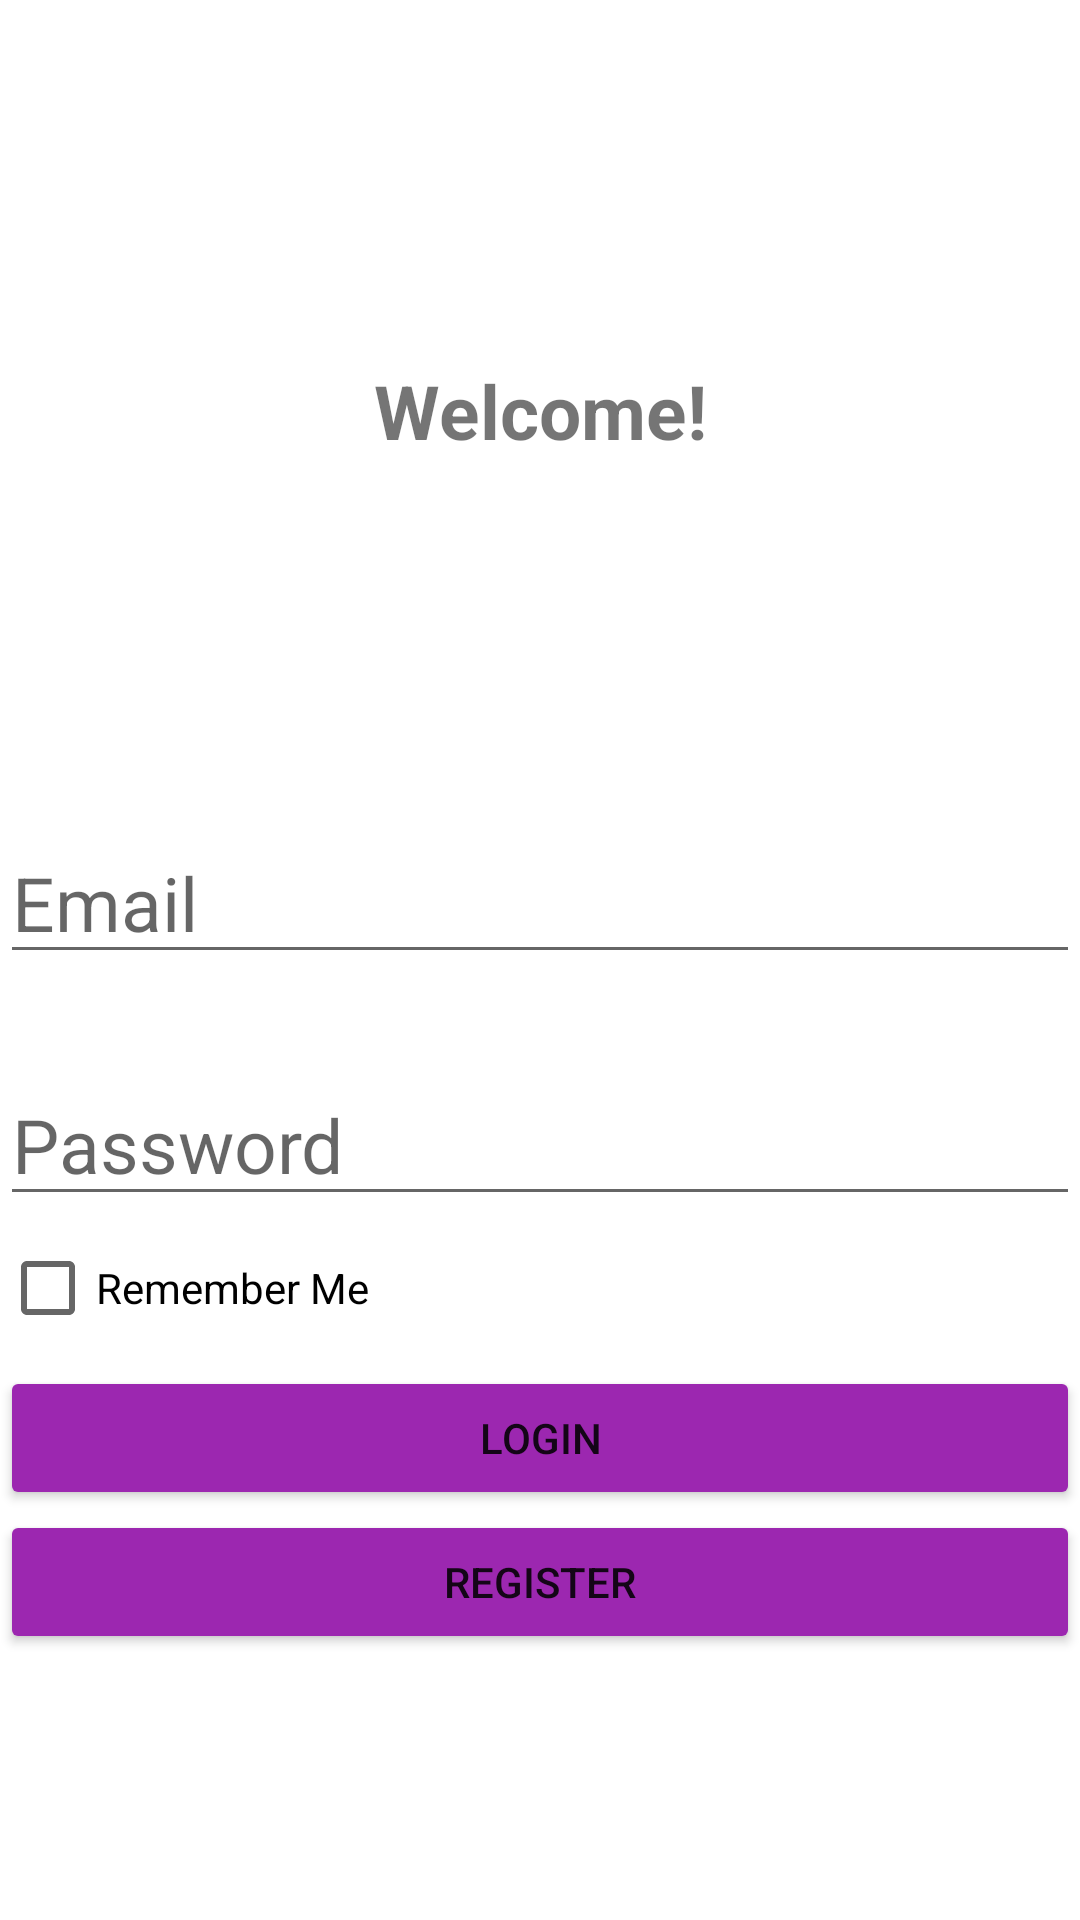

The Android layout XML behind this screen, and the referenced resources:
<!-- AndroidManifest.xml: application theme Theme.CS125Project -->
<!-- res/layout/activity_main.xml -->
<?xml version="1.0" encoding="utf-8"?>
<androidx.drawerlayout.widget.DrawerLayout
    xmlns:android="http://schemas.android.com/apk/res/android"
    xmlns:app="http://schemas.android.com/apk/res-auto"
    xmlns:tools="http://schemas.android.com/tools"
    android:layout_width="match_parent"
    android:layout_height="match_parent"
    android:id="@+id/drawer_layout"
    tools:context=".MainActivity">

    <LinearLayout
        android:layout_width="match_parent"
        android:layout_height="match_parent"
        android:orientation="vertical">

        
        

        <TextView
            android:layout_width="match_parent"
            android:layout_height="274dp"
            android:gravity="center"
            android:text="Welcome!"
            android:textSize="25sp"
            android:textStyle="bold"/>

        <LinearLayout
            android:layout_width="match_parent"
            android:layout_height="511dp"
            android:orientation="vertical">


            <EditText
                android:id="@+id/emailLogin"
                android:layout_width="match_parent"
                android:layout_height="wrap_content"
                android:inputType="textEmailAddress"
                android:singleLine="false"
                android:hint="Email"
                android:textSize="25sp" />

            <FrameLayout
                android:layout_width="wrap_content"
                android:layout_height="30dp" />

            <EditText
                android:id="@+id/passwordLogin"
                android:layout_width="match_parent"
                android:layout_height="wrap_content"
                android:inputType="textPassword"
                android:textSize="25sp"
                android:hint="Password"/>

            <FrameLayout
                android:layout_width="match_parent"
                android:layout_height="50dp" >

                <CheckBox
                    android:id="@+id/rememberCheckBox"
                    android:layout_width="wrap_content"
                    android:layout_height="wrap_content"
                    android:text="Remember Me" />
            </FrameLayout>

            <Button
                android:id="@+id/loginBtn"
                android:layout_width="match_parent"
                android:layout_height="wrap_content"
                android:text="LOGIN"
                app:backgroundTint="#9C27B0" />

            <Button
                android:id="@+id/registerBtn"
                android:layout_width="match_parent"
                android:layout_height="wrap_content"
                android:text="Register"
                app:backgroundTint="#9C27B0" />

        </LinearLayout>

        

    </LinearLayout>

    <RelativeLayout
        android:layout_width="300dp"
        android:layout_height="match_parent"
        android:layout_gravity="start"
        android:background="@android:color/white">

        <include
            layout="@layout/main_nav_drawer" />

    </RelativeLayout>


</androidx.drawerlayout.widget.DrawerLayout>
<!-- res/layout/main_toolbar.xml (included above) -->
<?xml version="1.0" encoding="utf-8"?>
<LinearLayout
    xmlns:android="http://schemas.android.com/apk/res/android" android:layout_width="match_parent"
    android:layout_height="wrap_content"
    android:orientation="horizontal"
    android:padding="12dp"
    android:gravity="center_vertical">

    <ImageView
        android:layout_width="wrap_content"
        android:layout_height="wrap_content"
        android:onClick="clickMenu"
        android:src="@drawable/ic_menu" />

    <TextView
        android:layout_width="0dp"
        android:layout_height="wrap_content"
        android:layout_weight="1"
        android:text="Sleep Tracker"
        android:textSize="20sp"
        android:textStyle="bold"
        android:textAlignment="center"
        android:layout_gravity="center_horizontal"
        android:textColor="#636363" />

    <ImageView
        android:layout_width="wrap_content"
        android:layout_height="wrap_content"
        android:src="@drawable/ic_more" />

</LinearLayout>
<!-- res/layout/main_nav_drawer.xml (included above) -->
<?xml version="1.0" encoding="utf-8"?>
<LinearLayout
    xmlns:android="http://schemas.android.com/apk/res/android"
    android:layout_width="match_parent"
    android:layout_height="match_parent"
    android:orientation="vertical" >

    <ImageView
        android:layout_width="match_parent"
        android:layout_height="120dp"
        android:layout_margin="16dp"
        android:onClick="ClickLogo"
        android:src ="@drawable/ic_sleeping"
        android:tint="#a2a2a2"/>

    <TextView
        android:layout_width="match_parent"
        android:layout_height="wrap_content"
        android:text="Sleep Tracker"
        android:textSize="20sp"
        android:textStyle="bold"
        android:textAlignment="center"
        android:textColor="#636363"
        android:gravity="center_horizontal" />

    <View
        android:layout_width="match_parent"
        android:layout_height="1dp"
        android:layout_marginBottom="16dp"
        android:layout_marginTop="16dp"
        android:background="#636363" />

    <LinearLayout
        android:layout_width="match_parent"
        android:layout_height="wrap_content"
        android:onClick="ClickHome"
        android:orientation="horizontal">

        <TextView
            android:layout_width="0dp"
            android:layout_height="wrap_content"
            android:layout_weight="1"
            android:padding="12dp"
            android:text="Home"
            android:layout_marginStart="16dp"
            android:layout_marginLeft="16dp" />

        <ImageView
            android:layout_width="wrap_content"
            android:layout_height="match_parent"
            android:layout_marginEnd="48dp"
            android:layout_marginRight="48dp"
            android:src="@drawable/ic_home" />

    </LinearLayout>

    <LinearLayout
        android:layout_width="match_parent"
        android:layout_height="wrap_content"
        android:orientation="horizontal"
        android:gravity="center_vertical"
        android:onClick="ClickDashboard" >

        <TextView
            android:layout_width="wrap_content"
            android:layout_height="wrap_content"
            android:layout_marginStart="16dp"
            android:layout_weight="1"
            android:padding="12dp"
            android:text="Dashboard" />

        <ImageView
            android:layout_width="wrap_content"
            android:layout_height="wrap_content"
            android:layout_marginEnd="48dp"
            android:src="@drawable/ic_dashboard" />

    </LinearLayout>



</LinearLayout>
<!-- resources referenced by this layout -->
<resources>
  <!-- drawable ic_sleeping (drawable) -->
  <vector android:height="200dp" android:viewportHeight="700"
      android:viewportWidth="700" android:width="200dp" xmlns:android="http://schemas.android.com/apk/res/android">
      <path android:fillColor="#000000"
          android:pathData="M513,54.9c-11.7,3.6 -19.8,15.4 -18.8,27.5 0.6,6.5 3.2,12 8,16.7 6.3,6.1 10.2,6.9 34,6.9 11.4,-0 20.8,0.2 20.8,0.5 0,0.3 -13.2,18.6 -29.2,40.8 -16.1,22.1 -30.3,42.2 -31.5,44.6 -4.8,9.4 -2,22.6 6.4,30.2 7.1,6.5 6.6,6.4 61.3,6.4 55.3,-0 54.2,0.1 61.8,-6.9 6,-5.5 8.2,-10.4 8.2,-18.9 0,-11 -4,-18.2 -13.1,-23.2l-5.4,-3 -21.7,-0.5 -21.8,-0.5 27.6,-38c38.2,-52.5 34.9,-47.1 34.9,-57.6 0,-8.1 -0.2,-9 -3,-13 -3.8,-5.4 -10.4,-10.5 -15.3,-11.9 -4.3,-1.2 -99.3,-1.3 -103.2,-0.1z" android:strokeColor="#00000000"/>
      <path android:fillColor="#000000"
          android:pathData="M238,90.6c-23.9,6.4 -51.1,18.6 -70,31.2 -55.8,37.3 -91.9,96 -101.1,164.2 -1.8,13.6 -1.6,45.9 0.5,59.5 3.9,25.3 10.1,45.4 21,68 12.6,26 28.2,47.3 49.5,67.8 29.9,28.6 66.8,48.8 106.1,58.1 96.9,23 198,-18.7 250.3,-103.2 15.6,-25.2 29.6,-61.8 28.4,-74 -1.2,-11.3 -9.2,-19.3 -20.1,-20 -8,-0.5 -12.3,1.4 -20,8.7 -22.8,21.4 -48,34.6 -78.9,41.3 -8.6,1.8 -13.4,2.2 -30.7,2.2 -17.5,-0 -22,-0.3 -30.6,-2.2 -74.5,-16.2 -126.4,-79.3 -126.4,-153.7 0,-41.3 14.9,-79 43.1,-109 8.9,-9.4 10.2,-12.1 9.7,-20.5 -0.4,-7.7 -3.2,-12.8 -9.4,-17 -4.5,-3 -13.3,-3.6 -21.4,-1.4z" android:strokeColor="#00000000"/>
      <path android:fillColor="#000000"
          android:pathData="M332.5,138.2c-3.2,1.1 -9.2,5.2 -11.3,7.8 -10.3,12.4 -6.5,31.9 7.7,39.2l5.3,2.8 22,-0c17.2,-0 21.9,0.3 21.5,1.3 -0.2,0.6 -14,19.8 -30.5,42.6 -20.8,28.7 -30.4,42.8 -31.3,45.8 -2.6,9.3 0.6,19.9 8,26.6 7.2,6.5 8.7,6.7 61.6,6.7 38.6,-0 48,-0.3 52.1,-1.5 18.9,-5.6 24,-31.8 8.7,-44.4 -6.3,-5.2 -11.2,-6.1 -33.9,-6.1l-20.3,-0 30.8,-42.4c33.3,-45.8 34.1,-47.3 32.7,-57.3 -0.8,-5.9 -5.1,-13.6 -9.2,-16.8 -7.2,-5.5 -7.6,-5.5 -61.3,-5.4 -31.8,-0 -50.7,0.4 -52.6,1.1z" android:strokeColor="#00000000"/>
  </vector>
  <style name="Theme.CS125Project" parent="Theme.MaterialComponents.DayNight.DarkActionBar">
          
          <item name="colorPrimary">@color/purple_500</item>
          <item name="colorPrimaryVariant">@color/purple_700</item>
          <item name="colorOnPrimary">@color/white</item>
          
          <item name="colorSecondary">@color/teal_200</item>
          <item name="colorSecondaryVariant">@color/teal_700</item>
          <item name="colorOnSecondary">@color/black</item>
          
          <item name="android:statusBarColor" tools:targetApi="l">?attr/colorPrimaryVariant</item>
          
      </style>
  <!-- not gathered from this repository: default colours our renderer supplied (Android Studio template values) -->
  <color name="purple_500">#FF6200EE</color>
  <color name="purple_700">#FF3700B3</color>
  <color name="teal_200">#FF03DAC5</color>
  <color name="teal_700">#FF018786</color>
  <color name="black">#FF000000</color>
  <color name="white">#FFFFFFFF</color>
</resources>
